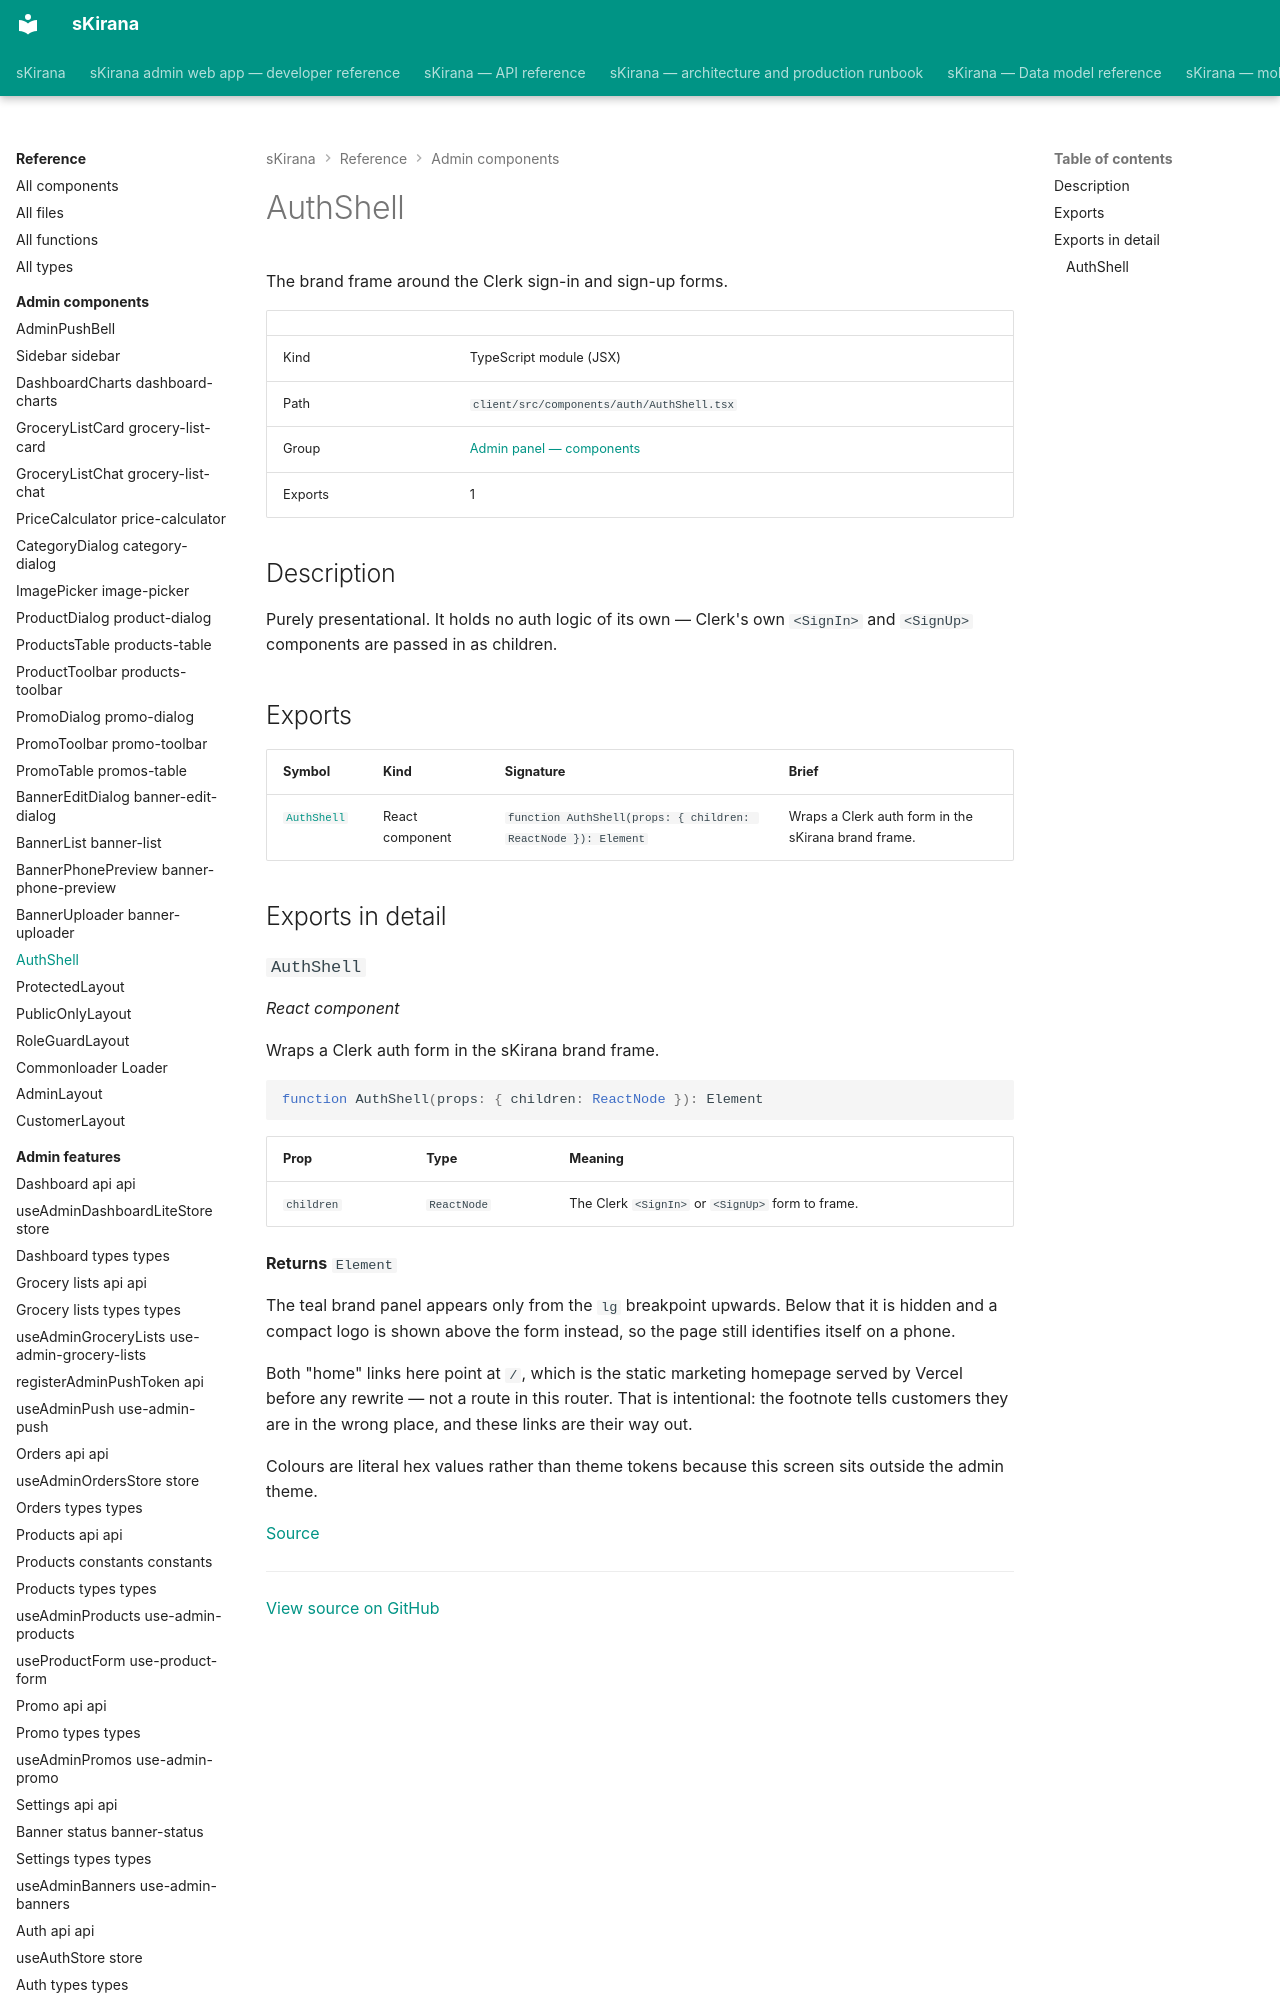

repository: shiv-anshu-gupta/TypeScriptProject · page: reference/admin-components/components-auth-auth-shell/index.html · generator: mkdocs

# AuthShell

The brand frame around the Clerk sign-in and sign-up forms.

|  |  |
|---|---|
| Kind | TypeScript module (JSX) |
| Path | `client/src/components/auth/AuthShell.tsx` |
| Group | [Admin panel — components](index.md) |
| Exports | 1 |

## Description

Purely presentational. It holds no auth logic of its own — Clerk's own
`<SignIn>` and `<SignUp>` components are passed in as children.
